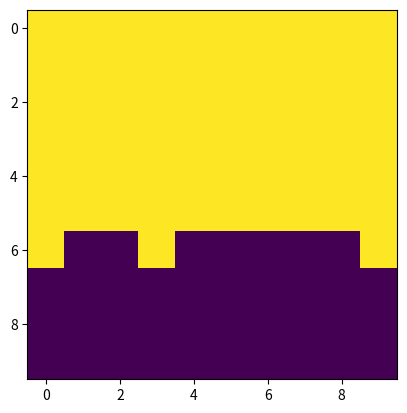

Source code (Python):
'''
Monte carlo policy iteration for blackjack

Dealer:
 - While sum(cards) < 17: hit

Agent's policy:
 - To be learned.

Note: For everyone: if sum(cards) <= 11 hit by default.

States:
 - Whether the player has a usable ace (False, True)
 - The sum of the player's cards (12, 21)
  - This is because if sum(cards) < 12 then there's
    0 risk of hitting so we say the agent will hit.
 - The card the dealer shows (1 (Ace), 10)

Actions:
 - Stand: False
 - Hit: True
'''

import numpy as np
import matplotlib.pyplot as plt
from random import randint, choice
from itertools import product

_STATES = [(b, p, d) for b, p, d in product(
    (False, True),
    range(12, 22),
    range(1, 11))]
_ACTIONS = [False, True]


class Policy(object):
    def __init__(self):
        self.policy = {s: choice(_ACTIONS) for s in _STATES}

    def __getitem__(self, s):
        return self.policy[s]

    def __setitem__(self, s, a):
        self.policy[s] = a

    def __call__(self, s):
        return self.policy[s]


def card() -> int:
    return np.clip(randint(1, 14), 1, 10)


def has_usable_ace(cards) -> bool:
    return 1 in cards and sum(cards) + 10 <= 21


def cardsum(cards) -> int:
    return sum(cards) + 10 * has_usable_ace(cards)


def cards_to_state(player_cards, dealer_cards) -> tuple:
    return (
        has_usable_ace(player_cards),
        cardsum(player_cards),
        dealer_cards[0])


def initial_state_to_cards(s) -> tuple:
    # Generate player and dealer cards that would produce an initial state s
    player_cards = [1, s[1] - 11] if s[0] else [s[1] // 2, (s[1] + 1) // 2]
    dealer_cards = [s[2], card()]
    return player_cards, dealer_cards


def generate_episode(s, a, pi) -> int:
    '''
    Generate an episode starting with state s and action a
    '''
    player_cards, dealer_cards = initial_state_to_cards(s)
    res = []
    # sar = "state" "action" "reward"
    sar = [s, a]
    while sar[1]:
        player_cards.append(card())
        sar.append(-1 if cardsum(player_cards) > 21 else 0)
        res.append(sar)
        if cardsum(player_cards) > 21:
            return res
        sar = [cards_to_state(player_cards, dealer_cards),
               pi[cards_to_state(player_cards, dealer_cards)]]
    while cardsum(dealer_cards) < 17:
        dealer_cards.append(card())
    if cardsum(dealer_cards) > 21:
        sar.append(1)
    else:
        ps, ds = cardsum(player_cards), cardsum(dealer_cards)
        sar.append(-1 if ps < ds else (0 if ps == ds else 1))
    res.append(sar)
    return res


def visualize_policy(pi):
    state_to_action = np.zeros((2, 10, 10))
    for b, p, d in product(range(2), range(12, 22), range(1, 11)):
        state_to_action[b][p - 12][d - 1] = int(pi[(bool(b), p, d)])
    for b in range(2):
        plt.imshow(state_to_action[b])
        plt.show()


def main(trials=100000, lmbda=1):
    pi = Policy()
    action_values = {(s, a): 0 for s, a in product(_STATES, _ACTIONS)}
    action_trials = {(s, a): 0 for s, a in product(_STATES, _ACTIONS)}

    for _ in range(trials):
        s = choice(_STATES)
        a = choice(_ACTIONS)
        episode = generate_episode(s, a, pi)
        G = 0
        for s, a, r in episode[::-1]:
            G = lmbda * G + r
            action_values[(s, a)] = (action_values[(s, a)] *
                                     action_trials[(s, a)] + G) / (action_trials[(s, a)] + 1)
            action_trials[(s, a)] += 1
            pi[s] = max((False, True), key=lambda a: action_values[(s, a)])

    visualize_policy(pi)


if __name__ == '__main__':
    main()
